Photos from the image-classification dataset "dataset" in the GitHub repository ananya-byte/AlzheimerDataset. Its 4 classes are: mild dementia, moderate dementia, non-demented, very mild dementia.

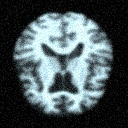
Label: mild dementia

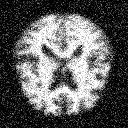
Label: mild dementia

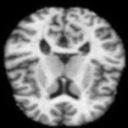
Label: non-demented

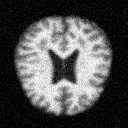
Label: non-demented

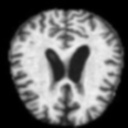
Label: moderate dementia

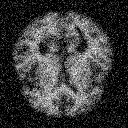
Label: very mild dementia
